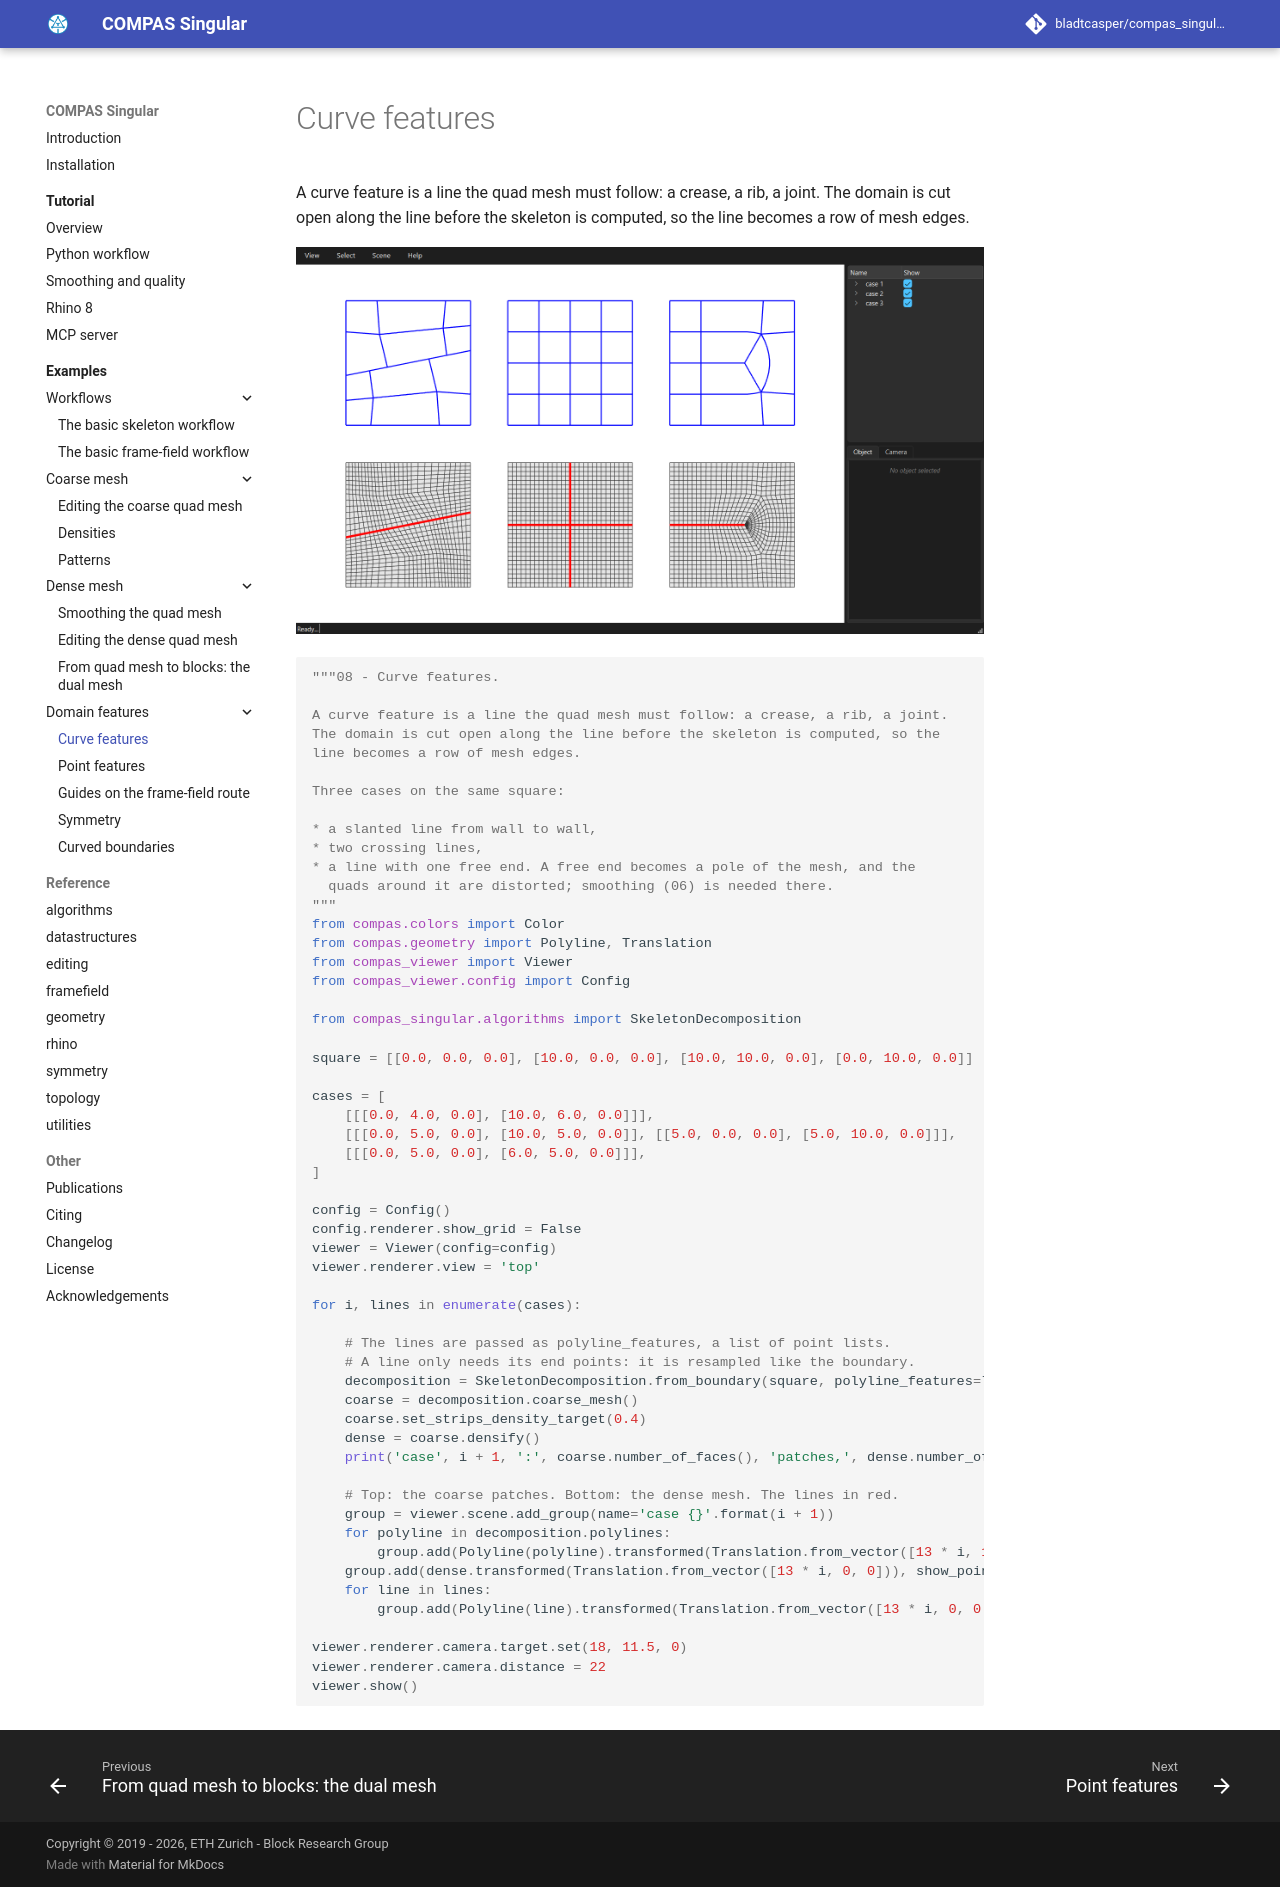

repository: bladtcasper-afk/compas_singular · page: examples/08_curve_features/index.html · generator: mkdocs

# Curve features

A curve feature is a line the quad mesh must follow: a crease, a rib, a joint. The domain is cut open along the line before the skeleton is computed, so the line becomes a row of mesh edges.

![Curve features](../assets/images/examples/08_curve_features.png)

```python
--8<-- "examples/GitHub/08_curve_features.py"
```
